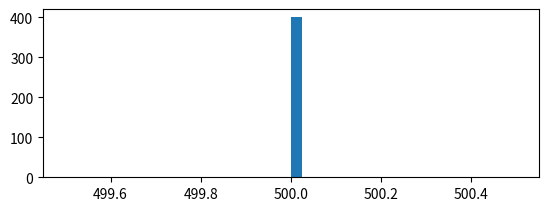

This chart was generated by the following Python code: (Note: this script raises an exception after producing the figure.)
import numpy as np
import matplotlib.pyplot as plt
import matplotlib.animation as animation
from itertools import combinations
from scipy.optimize import curve_fit

Dt=0.00002
r=0.01
m=2.672E-26
k=1.38064852E-23 #Boltzmann constant, units = m*2*kg*s*-2*K

npoint=400
nframe=500
xmin,xmax,ymin,ymax=0,1,0,1
fig, ax = plt.subplots()
plt.xlim(xmin,xmax)
plt.ylim(ymin,ymax)

x = np.random.random(npoint)
y = np.random.random(npoint)

vx=-500.*np.ones(npoint)
vy=np.zeros(npoint)
vx[np.where(x <= 0.5)]=-vx[np.where(x <= 0.5)]
s=np.array([10])
im = ax.scatter(x,y)
im.set_sizes(s)
left=np.where((x<0.5))
right=np.where((x>0.5))
c = np.zeros(npoint * 3).reshape(npoint,3)
c[left]=[0,0,1] #RGB=0,0,1 makes sll the dots on the left blue
c[right]=[1,0,0] #RGB=1,0,0 makes sll the dots on the left red
im.set_facecolor(c)

def update_point(num):
    global x,y,vx,vy
    print(num)
    indx=np.where((x < xmin) | (x > xmax))
    indy=np.where((y < ymin) | (y > ymax))
    vx[indx]=-vx[indx]
    vy[indy]=-vy[indy]
    index=np.array(list(combinations(range(400),2)))
    xx=np.asarray(list(combinations(x,2)))
    yy=np.asarray(list(combinations(y,2)))
    dd=(xx[:,0]-xx[:,1])**2+(yy[:,0]-yy[:,1])**2
    ind_coll=np.array(list(np.where(dd<=( 2*0.00001)))) 
    for i in range (0,np.size(ind_coll[0])):
        x_1=x[index[ind_coll[0][i]][0]]
        x_2=x[index[ind_coll[0][i]][1]]
        delta_x =  x_1 - x_2  
        y_1=y[index[ind_coll[0][i]][0]]
        y_2=y[index[ind_coll[0][i]][1]]
        delta_y = y_1 - y_2
        v_x_1=vx[index[ind_coll[0][i]][0]] #Accessing the initial x-component velocity for the first element in the ith collision
        v_x_2=vx[index[ind_coll[0][i]][1]]
        delta_v_x = v_x_1 - v_x_2
        v_y_1=vy[index[ind_coll[0][i]][0]]
        v_y_2=vy[index[ind_coll[0][i]][1]]
        delta_v_y = v_y_1 - v_y_2
        blah=(delta_x * delta_v_x + delta_y * delta_v_y ) / (delta_x**2 + delta_y**2)
        #updating velocity of the first particle
        vx[index[ind_coll[0][i]][0]] = v_x_1 - blah * (delta_x) 
        vy[index[ind_coll[0][i]][0]] = v_y_1 - blah * (delta_y) 
        #updating velocity of the second particle
        vx[index[ind_coll[0][i]][1]] = v_x_2 + blah * (delta_x)
        vy[index[ind_coll[0][i]][1]] = v_y_2 + blah * (delta_y)
    dx=Dt*vx
    dy=Dt*vy
    x=x+dx
    y=y+dy
    data=np.stack((x,y),axis=-1)
    im.set_offsets(data)


ani = animation.FuncAnimation(fig, update_point,nframe,interval=30,repeat=False)
#ani.save('collisions.mp4')
plt.show()
plt.clf()

#Generating the plots
v=[]
v=np.sqrt(vx**2+vy**2) 
KE=(m/2)*v**2
def f(v,T):
    return ( (m*v) / (k*T) ) * np.exp( (-0.5*m*v**2) / (k*T) )   
plt.subplot(211)
#plt.hist(v, bins=20, histtype='step',normed=True)
y, bins, patches = plt.hist(v,bins=40,normed=True)
plt.xlabel('v [m/s]')
plt.ylabel('Probability')

bin_centers = bins[:-1] + 0.5 * (bins[1:] - bins[:-1])
print(bin_centers,y)
popt, pcov = curve_fit(f, bin_centers, y)
T_anal=popt
print()
plt.plot(v,f(v,T_anal),'o')

plt.subplot(212)
plt.hist(KE, bins=20, histtype='step',normed=True)
plt.xlabel('KE')
plt.ylabel('Probability')


plt.show()
#plt.savefig('distributions.pdf')



#plt.clf()
#plt.scatter(bin_centers, f(bin_centers, *popt))
#plt.show()


